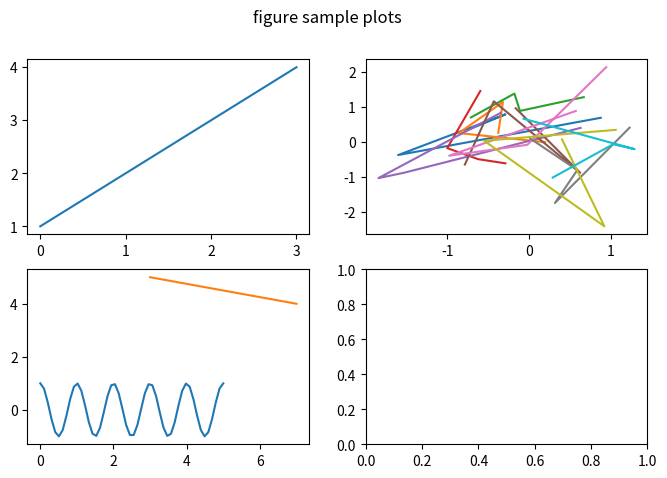

Recreate this plot in Python.
'''
Created on 2020. 2. 4.

[redacted]
graph2.py : 그래프 여러개 작성하기
'''
# numpy : python 에서 사용되는 리스트 형태의 수치 처리 모듈
import numpy as np
import matplotlib.pyplot as plt 
# 도화지 2행 2열로 나눠서 사용
# ax_lst : 그래스 리스트
# fig : 도화지.
fig, ax_lst = plt.subplots(2, 2, figsize=(8, 5))
fig.suptitle('figure sample plots')
ax_lst[0][0].plot([1, 2, 3, 4])
ax_lst[0][1].plot(np.random.randn(4, 10), 
                  np.random.randn(4, 10))
ax_lst[1][0].plot(np.linspace(0.0, 5.0), np.cos(2 * np.pi * np.linspace(0.0, 5.0)))
ax_lst[1][0].plot([3, 7], [5, 4]) 
plt.show()

